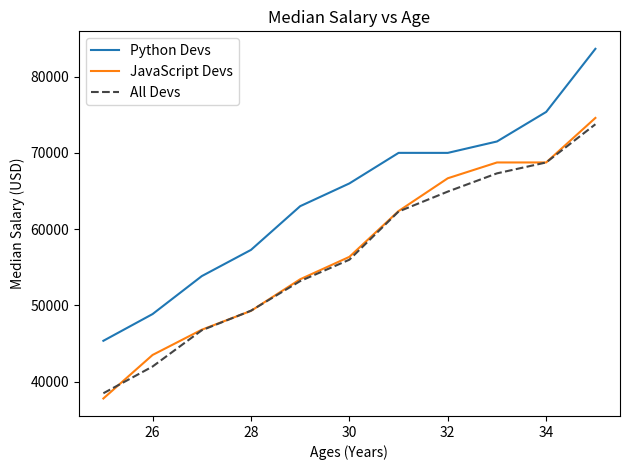

This figure's Python source:
from matplotlib import pyplot as plt

# plt.style.use('ggplot')

ages_x = [25, 26, 27, 28, 29, 30, 31, 32, 33, 34, 35]

py_dev_y = [45372, 48876, 53850, 57287, 63016, 65998, 70003, 70000, 71496, 75370, 83640]
plt.plot(ages_x, py_dev_y, label='Python Devs')

js_dev_y = [37810, 43515, 46823, 49293, 53437, 56373, 62375, 66674, 68745, 68746, 74583]
plt.plot(ages_x, js_dev_y, label='JavaScript Devs')

dev_y = [38496, 42000, 46752, 49320, 53200, 56000, 62316, 64928, 67317, 68748, 73752]
plt.plot(ages_x, dev_y, color='#444444', linestyle='--', label='All Devs')


plt.xlabel('Ages (Years)')
plt.ylabel('Median Salary (USD)')
plt.title('Median Salary vs Age')
plt.legend()
# plt.grid(True)
plt.tight_layout()
plt.show()